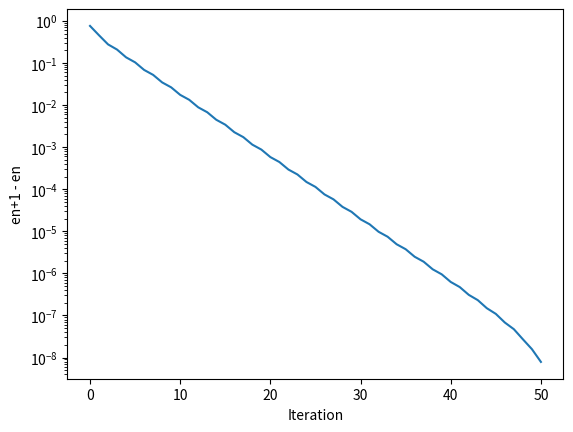

The script that saved this image:
import numpy as np
import matplotlib.pyplot as plt
from numpy.linalg import norm
import time


def driver (n,K):
    # create a symmetric positive definite matrix
    [Q, R] = np.linalg.qr(np.random.randn(n,n))
    D = np.diag(np.linspace(1,K,n))
    
    A = Q @ D @ Q.T
    b = np.random.randn(n,1)
    b = b / norm(b)

    # Small Test
    # A = np.array([[2,1],[1,2]])
    # b = np.array([[4],[3]])

    [x, iterates, it_count] = SD(A, b, 1e-8, 5000)

    # Order of Convergence Experiments
    print(f'Please see the experiment for order of convergence with n = {n} and kappa = {K}')
    diffs = iterates - x.T
    err = [norm(diff) for diff in diffs]
    plt.semilogy(err)
    plt.ylabel('en+1 - en')
    plt.xlabel('Iteration')
    plt.show()

    # Time experiments
    print(f'Please see below the experiments performed to test run time')
    t_0 = time.time()
    for j in range(100):
        [x, iterates, it_count] = SD(A, b, 1e-8, 5000, verb = False)
    t_1 = time.time()
    print(f'Average time: {(t_1 - t_0)/100} seconds')
    print(f'Number of iterations: {it_count}')



def SD (A, b, tol, nmax, verb = True):
    '''
    Inputs: 
    A - SPD matrix of size n x n  
    b - matrix of size n x 1
    tol - required tolerance
    nmax - maximum number of iterations
    Outputs:
    xk - steepest descent solution
    its - the iterates calculated to find the solution
    i - the number of iterations taken
    '''
    # define first guess 
    xk = b
    iterates = np.zeros([nmax, b.size])
    iterates[0,:] = xk.T
    
    # iteration
    for i in range(1,nmax):
        rk = b - A @ xk
        ak = np.dot(rk.T, rk) / np.dot(rk.T, A @ rk)
        xk1 = xk + ak*rk
        iterates[i,:] = xk1.T

        if norm(xk1 - xk) < tol: # is this the correct way to check tolerance or is it w ak?
            if verb:
                print('Solution accurate to the given tolerance found')
                print(f'Algorithm took {i} iterations to find the solution') 
            return [xk1, iterates[:i,:], i] # trims off zeros
        xk = xk1
    if verb:
        print('Maximum Number of iterations exceeded')
    return [0, iterates[:i,:], i] 

driver(10,19)
